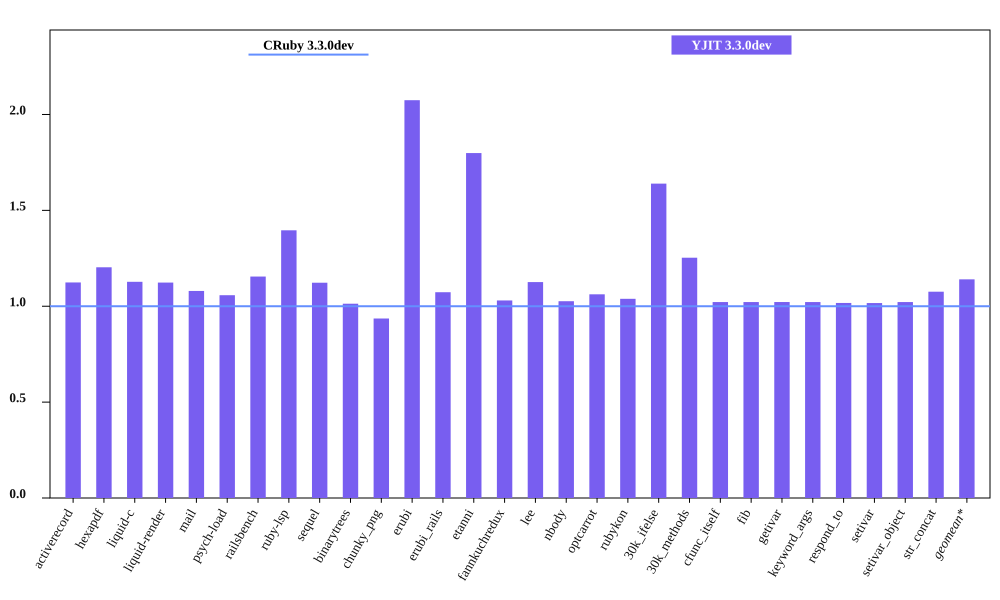

The file beside this chart, header and first rows:
bench, CRuby 3.3.0dev mem (MiB), YJIT 3.3.0dev mem (MiB), Inline Code, Outlined Code, YJIT Mem overhead
activerecord, 53.88, 60.57, 1, 1
hexapdf, 275.2, 331.1, 1, 1
liquid-c, 40.5, 45.66, 1, 1
liquid-render, 36.64, 41.17, 1, 1
mail, 48.43, 52.29, 1, 1
psych-load, 36.11, 38.19, 1, 1
railsbench, 101.5, 117.2, 3, 3
ruby-lsp, 92.45, 129.1, 4, 4
sequel, 42.68, 47.91, 1, 1
binarytrees, 29.65, 30.04, 1, 1
chunky_png, 50.88, 47.63, 1, 1
erubi, 67.09, 139.2, 1, 1
erubi_rails, 100.4, 107.7, 2, 2
etanni, 87.03, 156.5, 1, 1
fannkuchredux, 23.84, 24.56, 1, 1
lee, 33.34, 37.54, 1, 1
nbody, 23.84, 24.47, 1, 1
optcarrot, 58.15, 61.77, 1, 1
rubykon, 58.23, 60.49, 1, 1
30k_ifelse, 65.66, 107.6, 5, 5
30k_methods, 55.84, 69.96, 2, 2
cfunc_itself, 23.82, 24.34, 1, 1
fib, 23.82, 24.34, 1, 1
getivar, 23.82, 24.34, 1, 1
keyword_args, 23.82, 24.34, 1, 1
respond_to, 23.96, 24.38, 1, 1
setivar, 23.95, 24.35, 1, 1
setivar_object, 23.82, 24.34, 1, 1
str_concat, 97.2, 104.6, 1, 1
